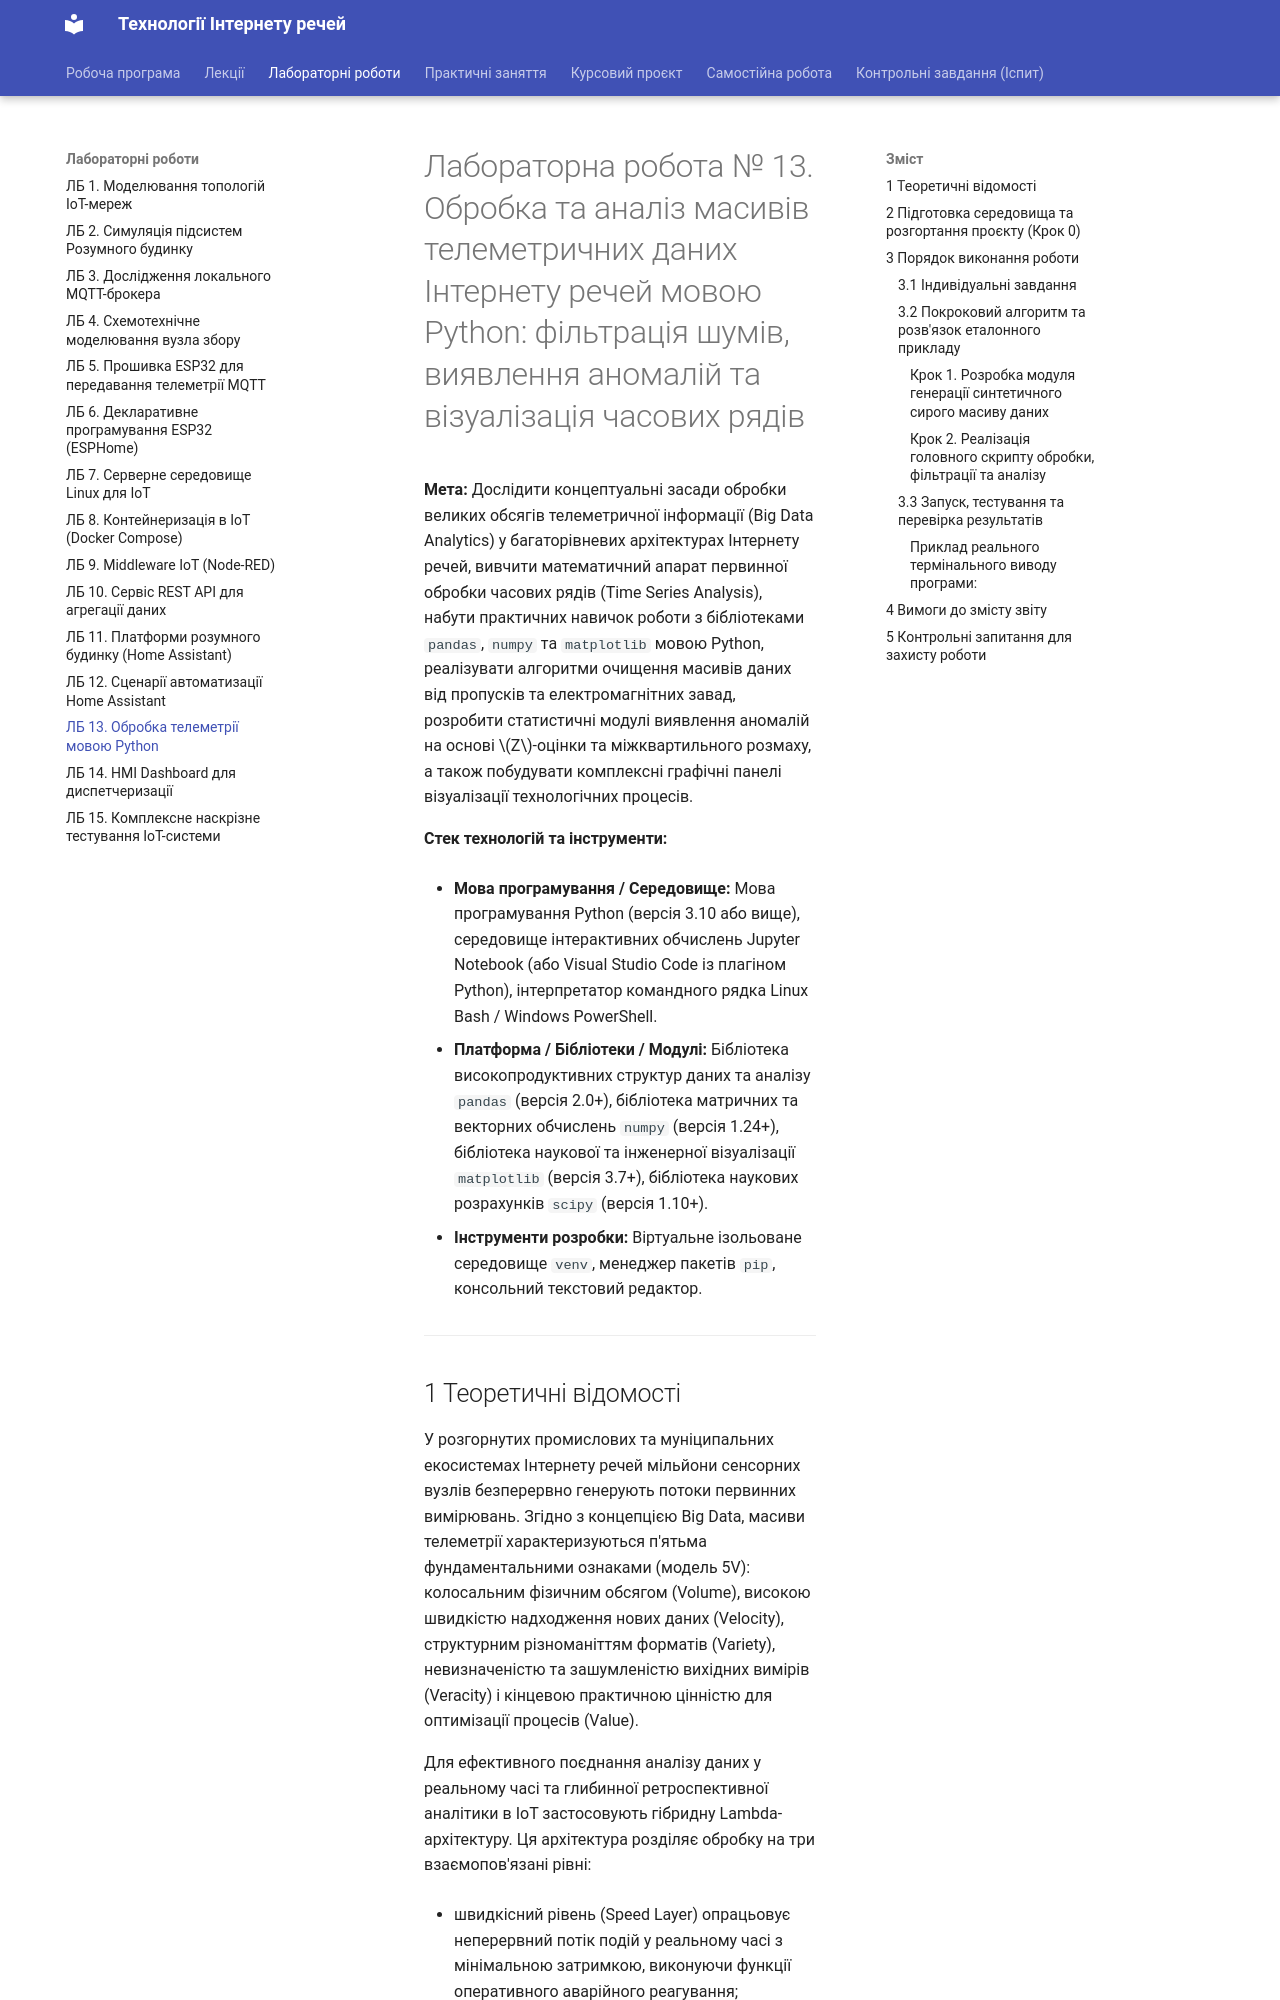

repository: KyryloVadurin/iot-technologies · page: lb/lb13/index.html · generator: mkdocs

# Лабораторна робота № 13. Обробка та аналіз масивів телеметричних даних Інтернету речей мовою Python: фільтрація шумів, виявлення аномалій та візуалізація часових рядів

**Мета:** Дослідити концептуальні засади обробки великих обсягів телеметричної інформації (Big Data Analytics) у багаторівневих архітектурах Інтернету речей, вивчити математичний апарат первинної обробки часових рядів (Time Series Analysis), набути практичних навичок роботи з бібліотеками `pandas`, `numpy` та `matplotlib` мовою Python, реалізувати алгоритми очищення масивів даних від пропусків та електромагнітних завад, розробити статистичні модулі виявлення аномалій на основі $Z$-оцінки та міжквартильного розмаху, а також побудувати комплексні графічні панелі візуалізації технологічних процесів.

**Стек технологій та інструменти:**
* **Мова програмування / Середовище:** Мова програмування Python (версія 3.10 або вище), середовище інтерактивних обчислень Jupyter Notebook (або Visual Studio Code із плагіном Python), інтерпретатор командного рядка Linux Bash / Windows PowerShell.
* **Платформа / Бібліотеки / Модулі:** Бібліотека високопродуктивних структур даних та аналізу `pandas` (версія 2.0+), бібліотека матричних та векторних обчислень `numpy` (версія 1.24+), бібліотека наукової та інженерної візуалізації `matplotlib` (версія 3.7+), бібліотека наукових розрахунків `scipy` (версія 1.10+).
* **Інструменти розробки:** Віртуальне ізольоване середовище `venv`, менеджер пакетів `pip`, консольний текстовий редактор.

---
